Run: headless pygame with SDL's dummy video driver; simulated clock (each Clock.tick advances the game by its frame time, no real sleeping); random seed 0; keys injected as events and as key.get_pressed() state; no mouse input.
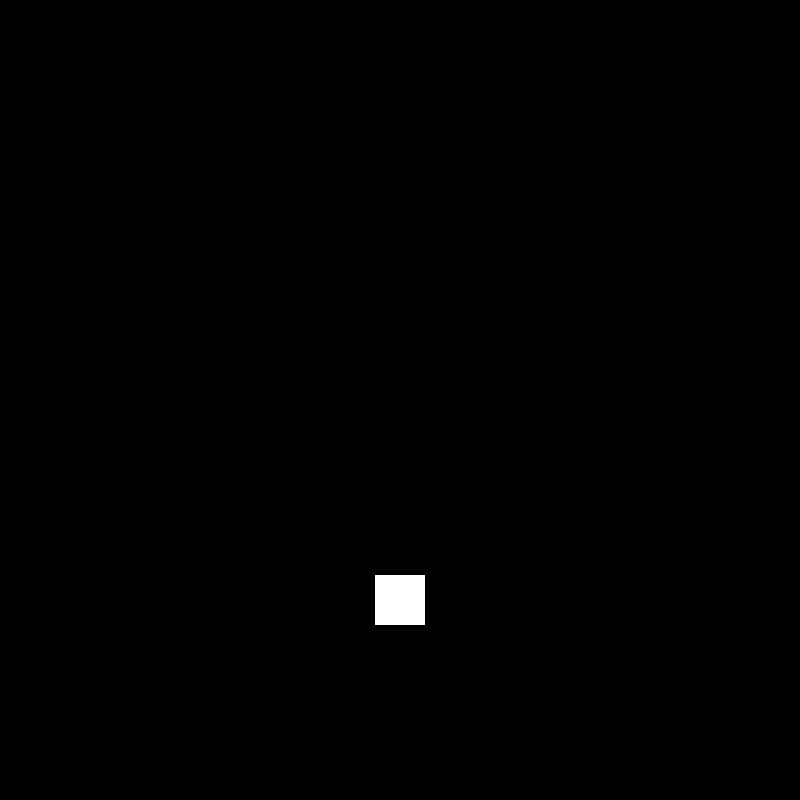
Frame 1 of 4 · flips 1–60 · no input
Frame 2 of 4 · flips 61–180 · tapped SPACE, RETURN · held RIGHT (→), D · screen unchanged from frame 1, image omitted
Frame 3 of 4 · flips 181–300 · held DOWN (↓), S · screen unchanged from frame 2, image omitted
Frame 4 of 4 · flips 301–420 · held LEFT (←), A, UP (↑), W · screen unchanged from frame 3, image omitted

The pygame program that drew these frames:

import pygame
from pygame.locals import (RLEACCEL, K_UP, K_DOWN, K_LEFT, K_RIGHT, K_ESCAPE, KEYDOWN, QUIT)

pygame.init()

# Setting up window of game
SCREEN_WIDTH = 800
SCREEN_HEIGHT = 800
screen = pygame.display.set_mode((SCREEN_WIDTH, SCREEN_HEIGHT))
pygame.display.set_caption("Isaac's Castle of Memories")

# Player Sprite
class Player(pygame.sprite.Sprite):

    def __init__(self):
        super().__init__()
        self.surface = pygame.Surface((50, 50))
        self.surface.fill((255, 255, 255))
        self.rectangle = self.surface.get_rect(center=(400, 600))

# Sprite Groups
# all_sprites is for rendering
all_sprites = pygame.sprite.Group()

# Instantiate player and add it to all_sprites
player = Player()
all_sprites.add(player)

# Game Loop
running = True
while running:

    for event in pygame.event.get():

        # If escape button or window X button is pressed, game ends
        if event.type == KEYDOWN:
            if event.key == K_ESCAPE:
                running = False
        elif event.type == QUIT:
            running = False
    
    for sprite in all_sprites:
        screen.blit(sprite.surface, sprite.rectangle)

    pygame.display.update()
